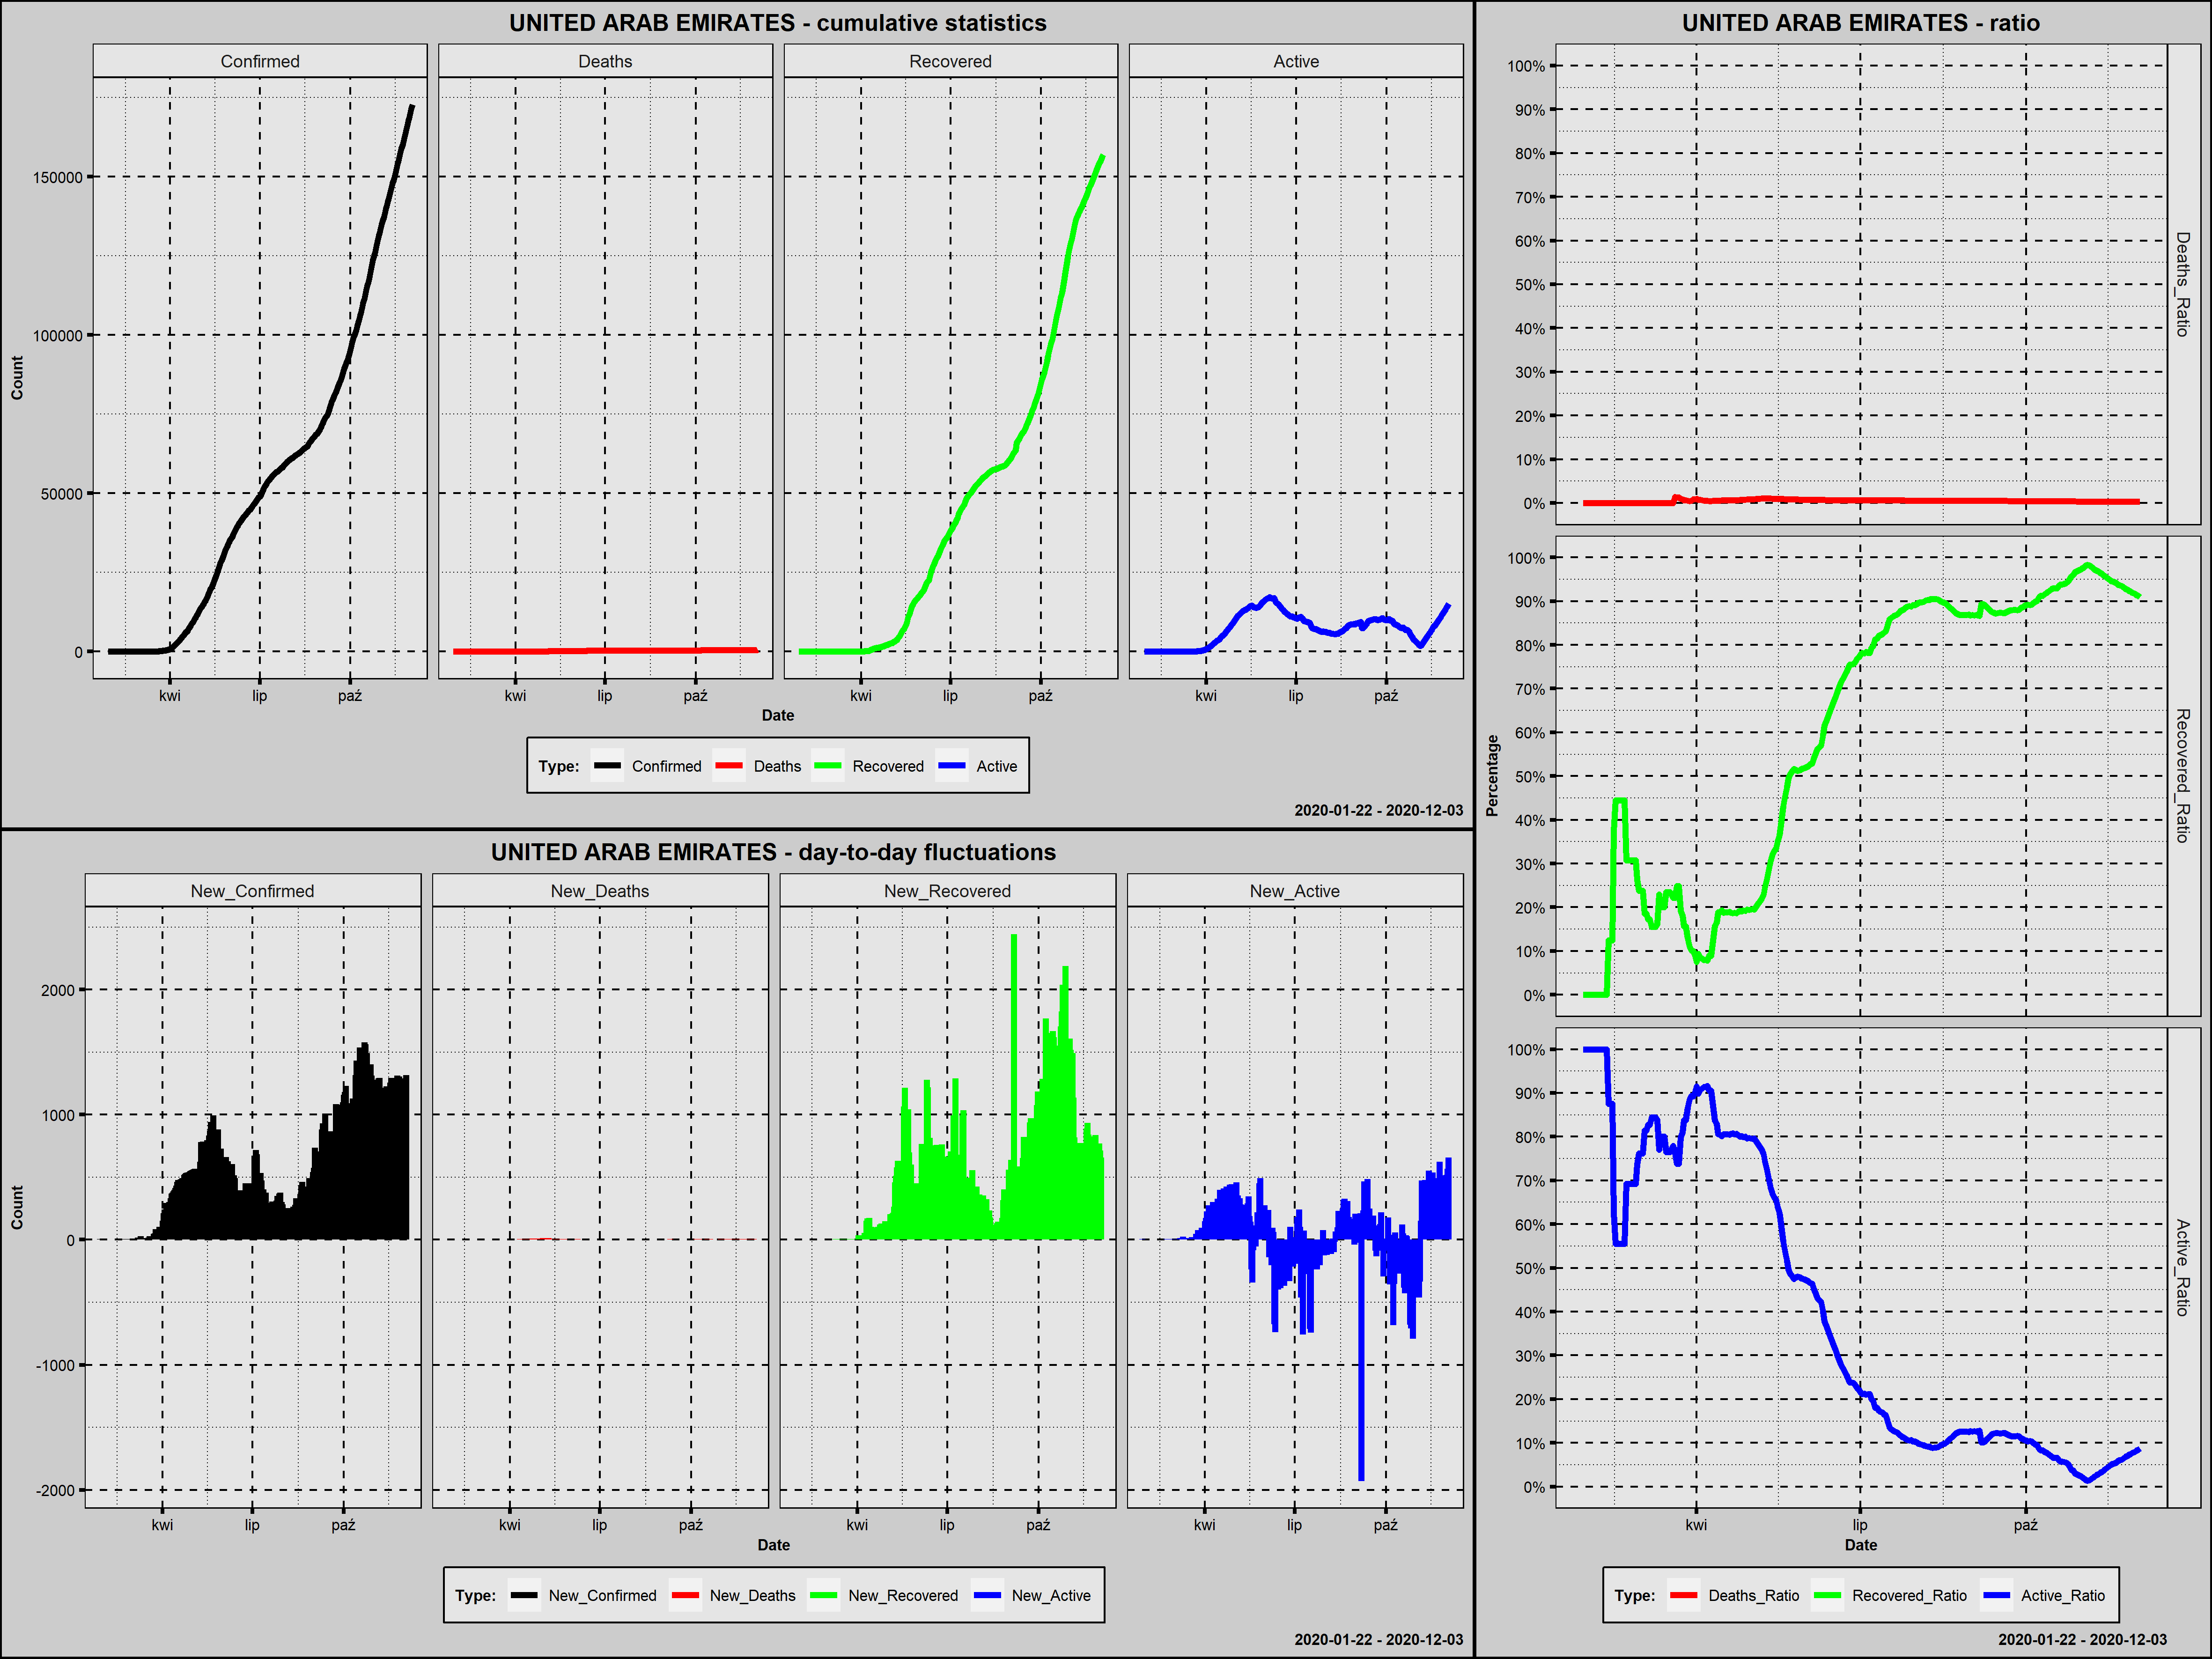

The table this chart was drawn from, first rows:
Country; Date; Confirmed; New_Confirmed; Deaths; New_Deaths; Recovered; New_Recovered; Active; New_Active; Year; Month; Day; Week_Day; Deaths_Ratio; Recovered_Ratio; Active_Ratio; 1_Confirmed; 100_Confirmed; New_Confirmed_Rank; New_Deaths_Rank; New_Recovered_Rank; New_Active_Rank
United Arab Emirates; 2020-01-29; 4; 4; 0; 0; 0; 0; 4; 4; 2020; styczeń; 29; środa; 0,0000; 0,0000; 1,0000; 1; 0; 264,5; 264,0; 285,5; 165,5
United Arab Emirates; 2020-01-30; 4; 0; 0; 0; 0; 0; 4; 0; 2020; styczeń; 30; czwartek; 0,0000; 0,0000; 1,0000; 2; 0; 291,0; 264,0; 285,5; 190,0
United Arab Emirates; 2020-01-31; 4; 0; 0; 0; 0; 0; 4; 0; 2020; styczeń; 31; piątek; 0,0000; 0,0000; 1,0000; 3; 0; 291,0; 264,0; 285,5; 190,0
United Arab Emirates; 2020-02-01; 4; 0; 0; 0; 0; 0; 4; 0; 2020; luty; 1; sobota; 0,0000; 0,0000; 1,0000; 4; 0; 291,0; 264,0; 285,5; 190,0
United Arab Emirates; 2020-02-02; 5; 1; 0; 0; 0; 0; 5; 1; 2020; luty; 2; niedziela; 0,0000; 0,0000; 1,0000; 5; 0; 270,0; 264,0; 285,5; 170,5
United Arab Emirates; 2020-02-03; 5; 0; 0; 0; 0; 0; 5; 0; 2020; luty; 3; poniedziałek; 0,0000; 0,0000; 1,0000; 6; 0; 291,0; 264,0; 285,5; 190,0
United Arab Emirates; 2020-02-04; 5; 0; 0; 0; 0; 0; 5; 0; 2020; luty; 4; wtorek; 0,0000; 0,0000; 1,0000; 7; 0; 291,0; 264,0; 285,5; 190,0
United Arab Emirates; 2020-02-05; 5; 0; 0; 0; 0; 0; 5; 0; 2020; luty; 5; środa; 0,0000; 0,0000; 1,0000; 8; 0; 291,0; 264,0; 285,5; 190,0
United Arab Emirates; 2020-02-06; 5; 0; 0; 0; 0; 0; 5; 0; 2020; luty; 6; czwartek; 0,0000; 0,0000; 1,0000; 9; 0; 291,0; 264,0; 285,5; 190,0
United Arab Emirates; 2020-02-07; 5; 0; 0; 0; 0; 0; 5; 0; 2020; luty; 7; piątek; 0,0000; 0,0000; 1,0000; 10; 0; 291,0; 264,0; 285,5; 190,0
United Arab Emirates; 2020-02-08; 7; 2; 0; 0; 0; 0; 7; 2; 2020; luty; 8; sobota; 0,0000; 0,0000; 1,0000; 11; 0; 267,0; 264,0; 285,5; 168,0
United Arab Emirates; 2020-02-09; 7; 0; 0; 0; 0; 0; 7; 0; 2020; luty; 9; niedziela; 0,0000; 0,0000; 1,0000; 12; 0; 291,0; 264,0; 285,5; 190,0
United Arab Emirates; 2020-02-10; 8; 1; 0; 0; 0; 0; 8; 1; 2020; luty; 10; poniedziałek; 0,0000; 0,0000; 1,0000; 13; 0; 270,0; 264,0; 285,5; 170,5
United Arab Emirates; 2020-02-11; 8; 0; 0; 0; 0; 0; 8; 0; 2020; luty; 11; wtorek; 0,0000; 0,0000; 1,0000; 14; 0; 291,0; 264,0; 285,5; 190,0
United Arab Emirates; 2020-02-12; 8; 0; 0; 0; 1; 1; 7; -1; 2020; luty; 12; środa; 0,0000; 0,1250; 0,8750; 15; 0; 291,0; 264,0; 259,0; 209,0
United Arab Emirates; 2020-02-13; 8; 0; 0; 0; 1; 0; 7; 0; 2020; luty; 13; czwartek; 0,0000; 0,1250; 0,8750; 16; 0; 291,0; 264,0; 285,5; 190,0
United Arab Emirates; 2020-02-14; 8; 0; 0; 0; 1; 0; 7; 0; 2020; luty; 14; piątek; 0,0000; 0,1250; 0,8750; 17; 0; 291,0; 264,0; 285,5; 190,0
United Arab Emirates; 2020-02-15; 8; 0; 0; 0; 3; 2; 5; -2; 2020; luty; 15; sobota; 0,0000; 0,3750; 0,6250; 18; 0; 291,0; 264,0; 256,5; 211,0
United Arab Emirates; 2020-02-16; 9; 1; 0; 0; 4; 1; 5; 0; 2020; luty; 16; niedziela; 0,0000; 0,4444; 0,5556; 19; 0; 270,0; 264,0; 259,0; 190,0
United Arab Emirates; 2020-02-17; 9; 0; 0; 0; 4; 0; 5; 0; 2020; luty; 17; poniedziałek; 0,0000; 0,4444; 0,5556; 20; 0; 291,0; 264,0; 285,5; 190,0
United Arab Emirates; 2020-02-18; 9; 0; 0; 0; 4; 0; 5; 0; 2020; luty; 18; wtorek; 0,0000; 0,4444; 0,5556; 21; 0; 291,0; 264,0; 285,5; 190,0
United Arab Emirates; 2020-02-19; 9; 0; 0; 0; 4; 0; 5; 0; 2020; luty; 19; środa; 0,0000; 0,4444; 0,5556; 22; 0; 291,0; 264,0; 285,5; 190,0
United Arab Emirates; 2020-02-20; 9; 0; 0; 0; 4; 0; 5; 0; 2020; luty; 20; czwartek; 0,0000; 0,4444; 0,5556; 23; 0; 291,0; 264,0; 285,5; 190,0
United Arab Emirates; 2020-02-21; 9; 0; 0; 0; 4; 0; 5; 0; 2020; luty; 21; piątek; 0,0000; 0,4444; 0,5556; 24; 0; 291,0; 264,0; 285,5; 190,0
United Arab Emirates; 2020-02-22; 13; 4; 0; 0; 4; 0; 9; 4; 2020; luty; 22; sobota; 0,0000; 0,3077; 0,6923; 25; 0; 264,5; 264,0; 285,5; 165,5
United Arab Emirates; 2020-02-23; 13; 0; 0; 0; 4; 0; 9; 0; 2020; luty; 23; niedziela; 0,0000; 0,3077; 0,6923; 26; 0; 291,0; 264,0; 285,5; 190,0
United Arab Emirates; 2020-02-24; 13; 0; 0; 0; 4; 0; 9; 0; 2020; luty; 24; poniedziałek; 0,0000; 0,3077; 0,6923; 27; 0; 291,0; 264,0; 285,5; 190,0
United Arab Emirates; 2020-02-25; 13; 0; 0; 0; 4; 0; 9; 0; 2020; luty; 25; wtorek; 0,0000; 0,3077; 0,6923; 28; 0; 291,0; 264,0; 285,5; 190,0
United Arab Emirates; 2020-02-26; 13; 0; 0; 0; 4; 0; 9; 0; 2020; luty; 26; środa; 0,0000; 0,3077; 0,6923; 29; 0; 291,0; 264,0; 285,5; 190,0
United Arab Emirates; 2020-02-27; 13; 0; 0; 0; 4; 0; 9; 0; 2020; luty; 27; czwartek; 0,0000; 0,3077; 0,6923; 30; 0; 291,0; 264,0; 285,5; 190,0
United Arab Emirates; 2020-02-28; 19; 6; 0; 0; 5; 1; 14; 5; 2020; luty; 28; piątek; 0,0000; 0,2632; 0,7368; 31; 0; 262,5; 264,0; 259,0; 164,0
United Arab Emirates; 2020-02-29; 21; 2; 0; 0; 5; 0; 16; 2; 2020; luty; 29; sobota; 0,0000; 0,2381; 0,7619; 32; 0; 267,0; 264,0; 285,5; 168,0
United Arab Emirates; 2020-03-01; 21; 0; 0; 0; 5; 0; 16; 0; 2020; marzec; 1; niedziela; 0,0000; 0,2381; 0,7619; 33; 0; 291,0; 264,0; 285,5; 190,0
United Arab Emirates; 2020-03-02; 21; 0; 0; 0; 5; 0; 16; 0; 2020; marzec; 2; poniedziałek; 0,0000; 0,2381; 0,7619; 34; 0; 291,0; 264,0; 285,5; 190,0
United Arab Emirates; 2020-03-03; 27; 6; 0; 0; 5; 0; 22; 6; 2020; marzec; 3; wtorek; 0,0000; 0,1852; 0,8148; 35; 0; 262,5; 264,0; 285,5; 162,5
United Arab Emirates; 2020-03-04; 27; 0; 0; 0; 5; 0; 22; 0; 2020; marzec; 4; środa; 0,0000; 0,1852; 0,8148; 36; 0; 291,0; 264,0; 285,5; 190,0
United Arab Emirates; 2020-03-05; 29; 2; 0; 0; 5; 0; 24; 2; 2020; marzec; 5; czwartek; 0,0000; 0,1724; 0,8276; 37; 0; 267,0; 264,0; 285,5; 168,0
United Arab Emirates; 2020-03-06; 29; 0; 0; 0; 5; 0; 24; 0; 2020; marzec; 6; piątek; 0,0000; 0,1724; 0,8276; 38; 0; 291,0; 264,0; 285,5; 190,0
United Arab Emirates; 2020-03-07; 45; 16; 0; 0; 7; 2; 38; 14; 2020; marzec; 7; sobota; 0,0000; 0,1556; 0,8444; 39; 0; 257,0; 264,0; 256,5; 154,0
United Arab Emirates; 2020-03-08; 45; 0; 0; 0; 7; 0; 38; 0; 2020; marzec; 8; niedziela; 0,0000; 0,1556; 0,8444; 40; 0; 291,0; 264,0; 285,5; 190,0
United Arab Emirates; 2020-03-09; 45; 0; 0; 0; 7; 0; 38; 0; 2020; marzec; 9; poniedziałek; 0,0000; 0,1556; 0,8444; 41; 0; 291,0; 264,0; 285,5; 190,0
United Arab Emirates; 2020-03-10; 74; 29; 0; 0; 12; 5; 62; 24; 2020; marzec; 10; wtorek; 0,0000; 0,1622; 0,8378; 42; 0; 255,0; 264,0; 252,0; 148,0
United Arab Emirates; 2020-03-11; 74; 0; 0; 0; 17; 5; 57; -5; 2020; marzec; 11; środa; 0,0000; 0,2297; 0,7703; 43; 0; 291,0; 264,0; 252,0; 213,0
United Arab Emirates; 2020-03-12; 85; 11; 0; 0; 17; 0; 68; 11; 2020; marzec; 12; czwartek; 0,0000; 0,2000; 0,8000; 44; 0; 261,0; 264,0; 285,5; 157,0
United Arab Emirates; 2020-03-13; 85; 0; 0; 0; 17; 0; 68; 0; 2020; marzec; 13; piątek; 0,0000; 0,2000; 0,8000; 45; 0; 291,0; 264,0; 285,5; 190,0
United Arab Emirates; 2020-03-14; 85; 0; 0; 0; 17; 0; 68; 0; 2020; marzec; 14; sobota; 0,0000; 0,2000; 0,8000; 46; 0; 291,0; 264,0; 285,5; 190,0
United Arab Emirates; 2020-03-15; 98; 13; 0; 0; 23; 6; 75; 7; 2020; marzec; 15; niedziela; 0,0000; 0,2347; 0,7653; 47; 0; 259,5; 264,0; 249,5; 161,0
United Arab Emirates; 2020-03-16; 98; 0; 0; 0; 23; 0; 75; 0; 2020; marzec; 16; poniedziałek; 0,0000; 0,2347; 0,7653; 48; 0; 291,0; 264,0; 285,5; 190,0
United Arab Emirates; 2020-03-17; 98; 0; 0; 0; 23; 0; 75; 0; 2020; marzec; 17; wtorek; 0,0000; 0,2347; 0,7653; 49; 0; 291,0; 264,0; 285,5; 190,0
United Arab Emirates; 2020-03-18; 113; 15; 0; 0; 26; 3; 87; 12; 2020; marzec; 18; środa; 0,0000; 0,2301; 0,7699; 50; 1; 258,0; 264,0; 254,5; 156,0
United Arab Emirates; 2020-03-19; 140; 27; 0; 0; 31; 5; 109; 22; 2020; marzec; 19; czwartek; 0,0000; 0,2214; 0,7786; 51; 2; 256,0; 264,0; 252,0; 149,0
United Arab Emirates; 2020-03-20; 140; 0; 2; 2; 31; 0; 107; -2; 2020; marzec; 20; piątek; 0,0143; 0,2214; 0,7643; 52; 3; 291,0; 114,0; 285,5; 211,0
United Arab Emirates; 2020-03-21; 153; 13; 2; 0; 38; 7; 113; 6; 2020; marzec; 21; sobota; 0,0131; 0,2484; 0,7386; 53; 4; 259,5; 264,0; 247,0; 162,5
United Arab Emirates; 2020-03-22; 153; 0; 2; 0; 38; 0; 113; 0; 2020; marzec; 22; niedziela; 0,0131; 0,2484; 0,7386; 54; 5; 291,0; 264,0; 285,5; 190,0
United Arab Emirates; 2020-03-23; 198; 45; 2; 0; 38; 0; 158; 45; 2020; marzec; 23; poniedziałek; 0,0101; 0,1919; 0,7980; 55; 6; 253,0; 264,0; 285,5; 141,0
United Arab Emirates; 2020-03-24; 248; 50; 2; 0; 45; 7; 201; 43; 2020; marzec; 24; wtorek; 0,0081; 0,1815; 0,8105; 56; 7; 252,0; 264,0; 247,0; 142,0
United Arab Emirates; 2020-03-25; 333; 85; 2; 0; 52; 7; 279; 78; 2020; marzec; 25; środa; 0,0060; 0,1562; 0,8378; 57; 8; 248,0; 264,0; 247,0; 130,5
United Arab Emirates; 2020-03-26; 333; 0; 2; 0; 52; 0; 279; 0; 2020; marzec; 26; czwartek; 0,0060; 0,1562; 0,8378; 58; 9; 291,0; 264,0; 285,5; 190,0
United Arab Emirates; 2020-03-27; 405; 72; 2; 0; 52; 0; 351; 72; 2020; marzec; 27; piątek; 0,0049; 0,1284; 0,8667; 59; 10; 249,0; 264,0; 285,5; 132,5
United Arab Emirates; 2020-03-28; 468; 63; 2; 0; 52; 0; 414; 63; 2020; marzec; 28; sobota; 0,0043; 0,1111; 0,8846; 60; 11; 250,0; 264,0; 285,5; 135,0
... 250 more rows
